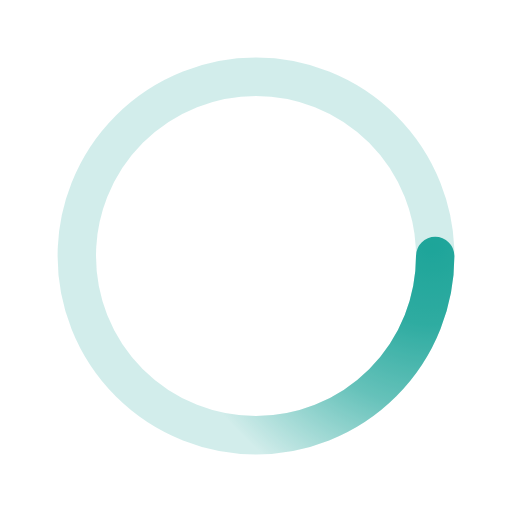
t = 0.00 s
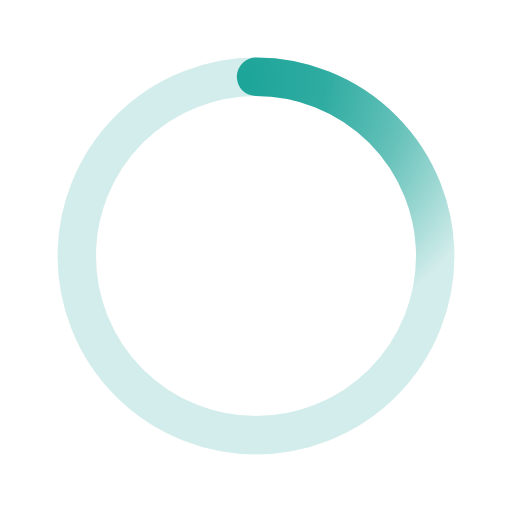
t = 0.50 s
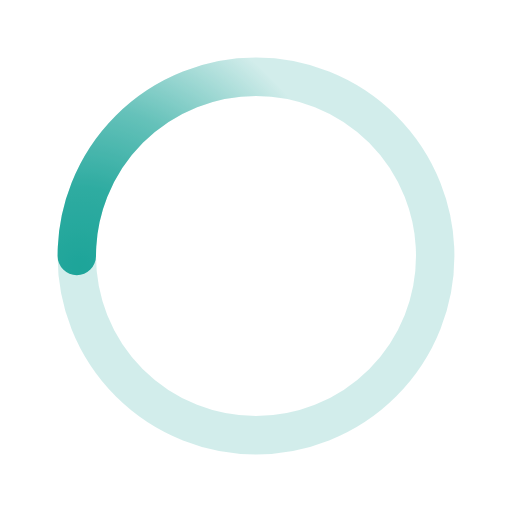
t = 1.00 s
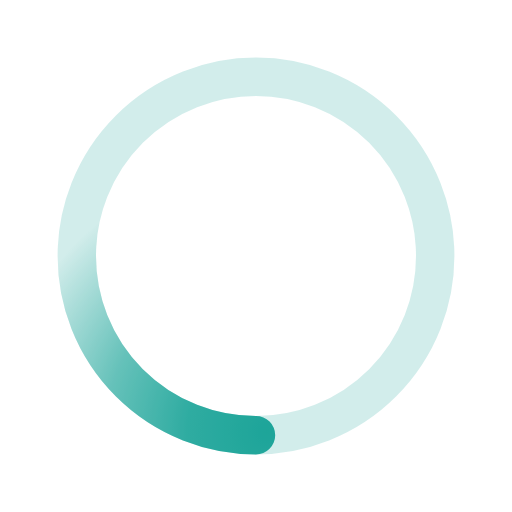
t = 1.50 s

The animated SVG that drew these frames (rendered in a browser with its animation timeline set to each time). Animation: 1 SMIL element (animateTransform=1); one cycle of 2.00 s, repeats indefinitely.

﻿<svg xmlns='http://www.w3.org/2000/svg' viewBox='0 0 200 200'><radialGradient id='a6' cx='.66' fx='.66' cy='.3125' fy='.3125' gradientTransform='scale(1.5)'><stop offset='0' stop-color='#1DA599'></stop><stop offset='.3' stop-color='#1DA599' stop-opacity='.9'></stop><stop offset='.6' stop-color='#1DA599' stop-opacity='.6'></stop><stop offset='.8' stop-color='#1DA599' stop-opacity='.3'></stop><stop offset='1' stop-color='#1DA599' stop-opacity='0'></stop></radialGradient><circle transform-origin='center' fill='none' stroke='url(#a6)' stroke-width='15' stroke-linecap='round' stroke-dasharray='200 1000' stroke-dashoffset='0' cx='100' cy='100' r='70'><animateTransform type='rotate' attributeName='transform' calcMode='spline' dur='2' values='360;0' keyTimes='0;1' keySplines='0 0 1 1' repeatCount='indefinite'></animateTransform></circle><circle transform-origin='center' fill='none' opacity='.2' stroke='#1DA599' stroke-width='15' stroke-linecap='round' cx='100' cy='100' r='70'></circle></svg>